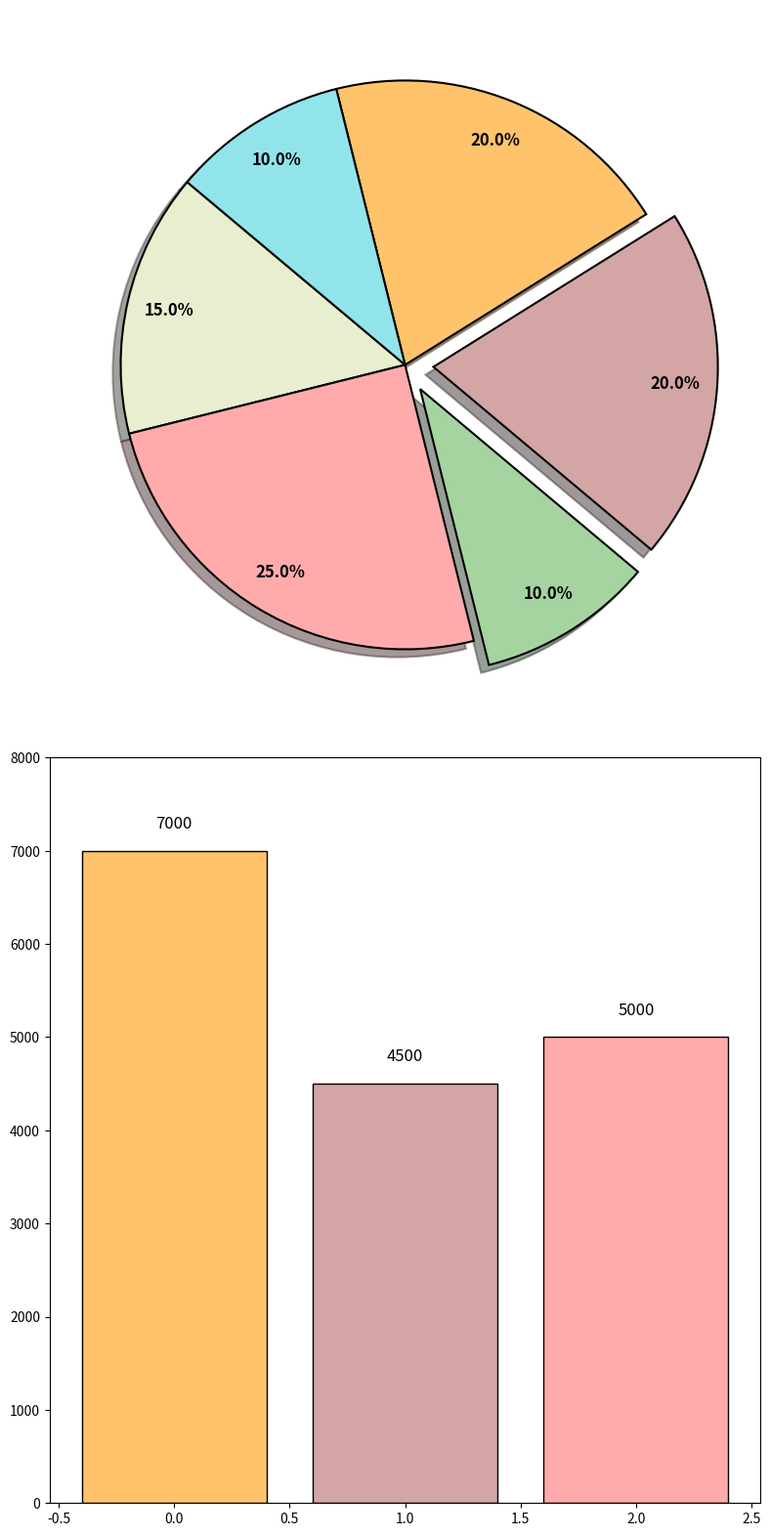

Python code for this plot:
import matplotlib.pyplot as plt
import numpy as np

# Main pie chart data: Festival types in Aveburrow
festival_distribution = [15, 25, 10, 20, 20, 10]
festival_colors = ['#E7EFCF', '#FFABAB', '#A5D4A0', '#D4A5A5', '#FFC36C', '#92E4EB']
explode = (0, 0, 0.1, 0.1, 0, 0)

# Subplot data: Number of participants in the top festivals
participants = [7000, 4500, 5000]
bar_colors = ['#FFC36C', '#D4A5A5', '#FFABAB']

# Create the main plot
fig, ax = plt.subplots(2, 1, figsize=(8, 16))

# Main Pie chart
wedges, _, autotexts = ax[0].pie(
    festival_distribution, 
    colors=festival_colors, 
    explode=explode, 
    autopct='%1.1f%%', 
    startangle=140, 
    pctdistance=0.85, 
    wedgeprops=dict(edgecolor='black', linewidth=1.5),
    shadow=True
)

plt.setp(autotexts, size=12, weight="bold", color='black')

centre_circle = plt.Circle((0, 0), 0.70, fc='white')
fig.gca().add_artist(centre_circle)

# Subplot: Bar chart for Participants
bars = ax[1].bar(range(len(participants)), participants, color=bar_colors, edgecolor='black')

for bar in bars:
    yval = bar.get_height()
    ax[1].text(bar.get_x() + bar.get_width()/2, yval + 200, int(yval), ha='center', va='bottom', fontsize=12)

ax[1].set_ylim(0, 8000)

plt.tight_layout()
plt.show()
